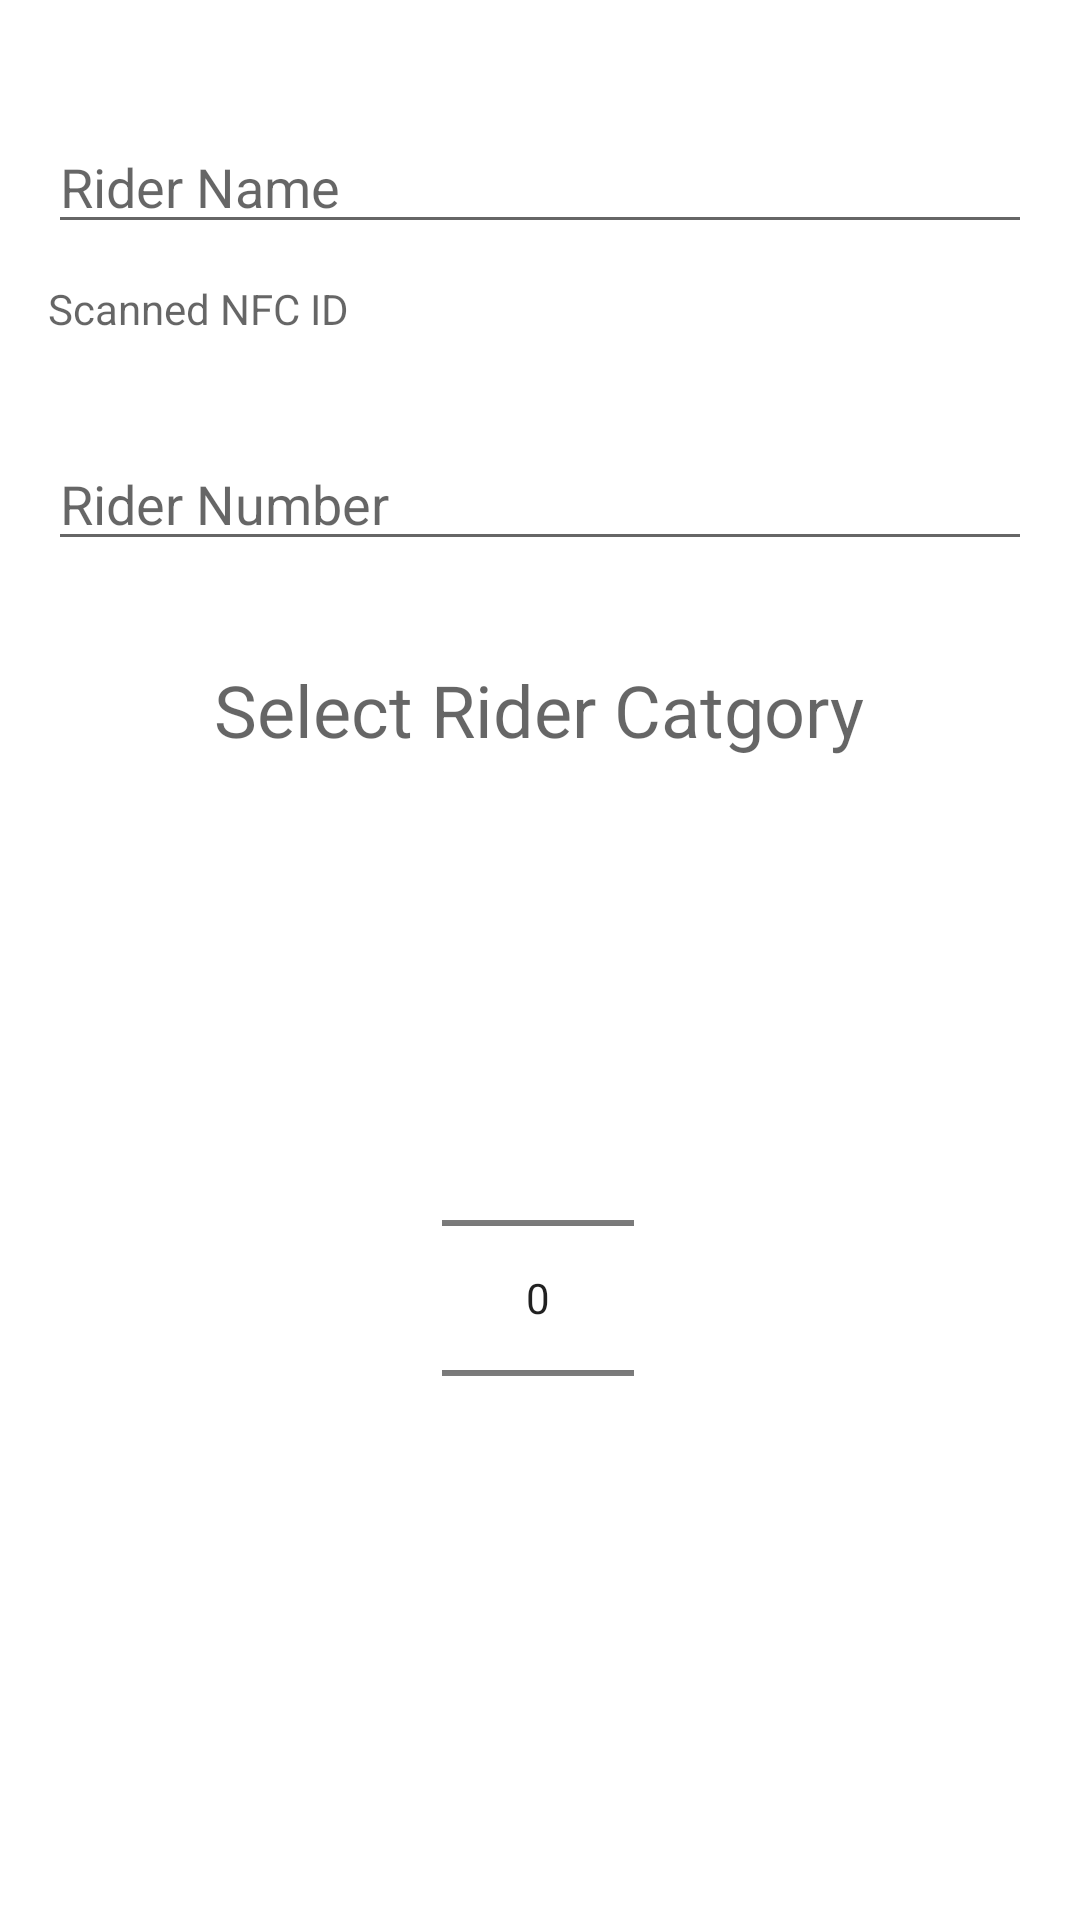

Android layout source for this screen:
<!-- AndroidManifest.xml: application theme Theme.HEPRTimeManager -->
<!-- res/layout/activity_add_rider.xml -->
<?xml version="1.0" encoding="utf-8"?>
<androidx.constraintlayout.widget.ConstraintLayout
    xmlns:android="http://schemas.android.com/apk/res/android"
    xmlns:app="http://schemas.android.com/apk/res-auto"
    xmlns:tools="http://schemas.android.com/tools"
    android:layout_width="match_parent"
    android:layout_height="match_parent"
    android:orientation="vertical"
    android:padding="16dp"
    tools:context=".AddEditRiderActivity">

    <EditText
        android:id="@+id/rider_name_insert"
        android:layout_width="match_parent"
        android:layout_height="wrap_content"
        android:layout_marginTop="24dp"
        android:hint="Rider Name"
        android:inputType="text"
        app:layout_constraintEnd_toEndOf="parent"
        app:layout_constraintStart_toStartOf="parent"
        app:layout_constraintTop_toTopOf="parent" />

    <EditText
        android:id="@+id/rider_number"
        android:layout_width="match_parent"
        android:layout_height="wrap_content"
        android:hint="Rider Number"
        android:inputType="text"
        app:layout_constraintBottom_toTopOf="@+id/selected_class"
        app:layout_constraintEnd_toEndOf="parent"
        app:layout_constraintStart_toStartOf="parent"
        app:layout_constraintTop_toBottomOf="@+id/rider_TAG_ID_SCANNED" />

    <TextView
        android:id="@+id/rider_TAG_ID_SCANNED"
        android:layout_width="match_parent"
        android:layout_height="wrap_content"
        android:layout_marginTop="12dp"
        android:hint="Scanned NFC ID"
        android:inputType="text"
        app:layout_constraintEnd_toEndOf="parent"
        app:layout_constraintHorizontal_bias="0.812"
        app:layout_constraintStart_toStartOf="parent"
        app:layout_constraintTop_toBottomOf="@+id/rider_name_insert" />

    <TextView
        android:id="@+id/selected_class"
        android:layout_width="wrap_content"
        android:layout_height="wrap_content"
        android:layout_marginTop="108dp"
        android:hint="Select Rider Catgory"
        android:inputType="text"
        android:textColor="#0000FF"
        android:textSize="24sp"
        app:layout_constraintEnd_toEndOf="parent"
        app:layout_constraintHorizontal_bias="0.497"
        app:layout_constraintStart_toStartOf="parent"
        app:layout_constraintTop_toBottomOf="@+id/rider_TAG_ID_SCANNED" />

    <NumberPicker
        android:id="@+id/catgory_picker"
        android:layout_width="wrap_content"
        android:layout_height="wrap_content"
        android:layout_marginTop="90dp"
        app:layout_constraintBottom_toBottomOf="parent"
        app:layout_constraintEnd_toEndOf="parent"
        app:layout_constraintHorizontal_bias="0.498"
        app:layout_constraintStart_toStartOf="parent"
        app:layout_constraintTop_toBottomOf="@+id/selected_class"
        app:layout_constraintVertical_bias="0.0" />

</androidx.constraintlayout.widget.ConstraintLayout>
<!-- resources referenced by this layout -->
<resources>
  <style name="Theme.HEPRTimeManager" parent="Theme.MaterialComponents.DayNight.DarkActionBar">
          
          <item name="colorPrimary">@color/purple_500</item>
          <item name="colorPrimaryVariant">@color/purple_700</item>
          <item name="colorOnPrimary">@color/white</item>
          
          <item name="colorSecondary">@color/teal_200</item>
          <item name="colorSecondaryVariant">@color/teal_700</item>
          <item name="colorOnSecondary">@color/black</item>
          
          <item name="android:statusBarColor" tools:targetApi="l">?attr/colorPrimaryVariant</item>
          
      </style>
  <color name="purple_500">#FF6200EE</color>
  <color name="purple_700">#FF3700B3</color>
  <color name="white">#FFFFFFFF</color>
  <color name="teal_200">#FF03DAC5</color>
  <color name="teal_700">#FF018786</color>
  <color name="black">#FF000000</color>
</resources>
